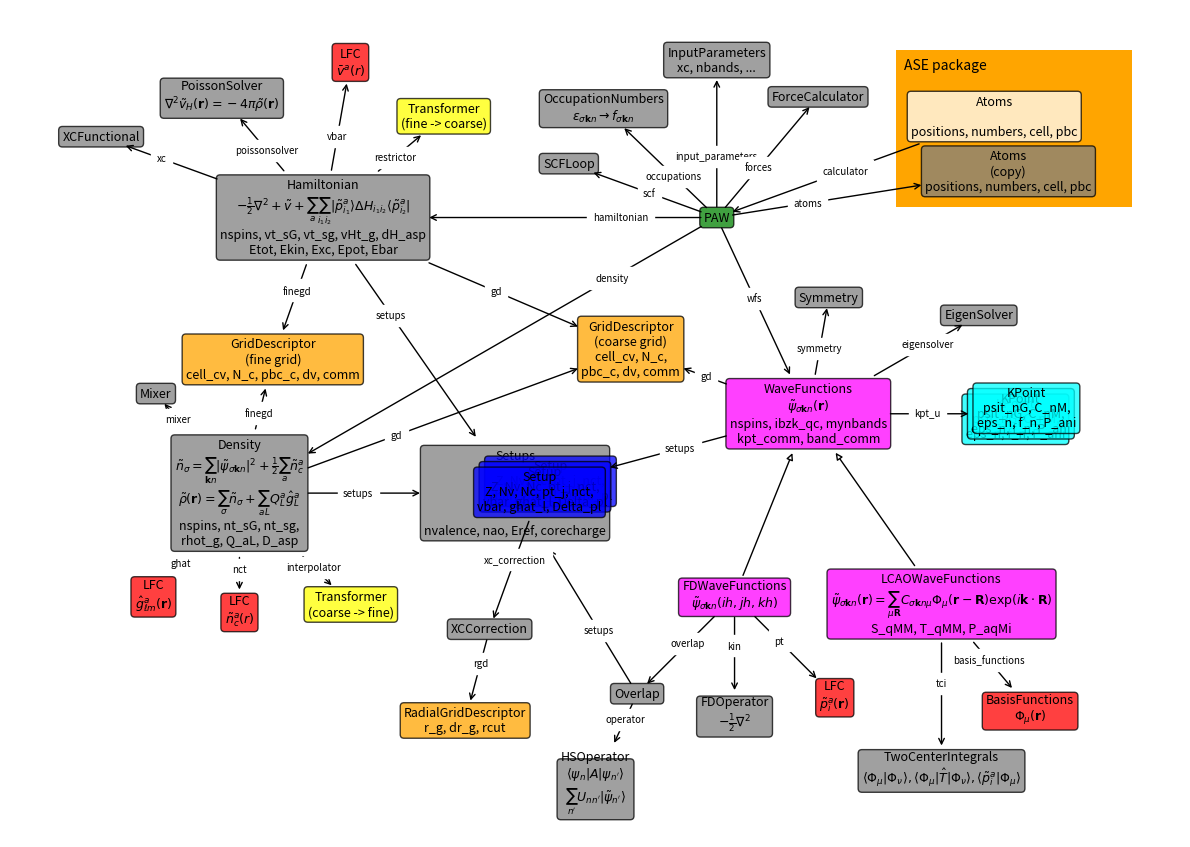

Source code (Python):
"""creates: bigpicture.svg bigpicture.png"""

import os
from math import pi, cos, sin

import numpy as np
import matplotlib
#matplotlib.use('Agg')
import matplotlib.patches as mpatches
import matplotlib.pyplot as plt


class Box:
    def __init__(self, name, description=(), attributes=(), color='grey'):
        self.name = name
        if isinstance(description, str):
            description = [description]
        self.description = description
        self.attributes = attributes
        self.color = color

        self.owns = []
        self.position = None
            
    def set_position(self, position):
        self.position = np.asarray(position)

    def has(self, other, name, angle=None, distance=None, x=0.4, style='<-'):
        self.owns.append((other, name, x, style))
        if angle is not None:
            angle *= pi / 180
            other.set_position(self.position +
                               [cos(angle) * distance, sin(angle) * distance])


def cut(size, dir):
    if abs(size[0] * dir[1]) < abs(size[1] * dir[0]):
        x = min(max(-size[0] / 2, dir[0]), size[0] / 2)
        y = x * dir[1] / dir[0]
    else:
        y = min(max(-size[1] / 2, dir[1]), size[1] / 2)
        x = y * dir[0] / dir[1]
    return x, y


class MPL:
    def __init__(self, boxes):
        self.boxes = boxes

    def plot(self):
        a4 = 100 * np.array([2**-1.75, 2**-2.25])
        inch = 2.54
        
        self.fig = plt.figure(1, a4 / inch)
        self.ax = ax = self.fig.add_axes([0, 0, 1, 1], frameon=False)
        ax.set_xlim(0, a4[0])
        ax.set_ylim(0, a4[1])
        ax.xaxis.set_visible(False)
        ax.yaxis.set_visible(False)

        ax.add_patch(mpatches.Rectangle((22.5, 16), 6, 4, fc='orange'))
        ax.text(22.7, 19.5, 'ASE package')

        for b in boxes:
            x, y = b.position

            text = b.name
            for txt in b.description:
                text += '\n' + txt
            for txt in b.attributes:
                text += '\n' + txt

            b.text = ax.text(x, y,
                             text,
                             fontsize=9,
                             ha='center',
                             va='center',
                             bbox=dict(boxstyle='round',
                                       facecolor=b.color,
                                       alpha=0.75))

        self.fig.canvas.mpl_connect('draw_event', self.on_draw)
        plt.savefig('bigpicture.png', dpi=50)
        plt.savefig('bigpicture.svg')
        os.system('cp bigpicture.svg ../_build')

    def on_draw(self, event):
        for b in self.boxes:
            bbox = b.text.get_window_extent()
            t = b.text.get_transform()
            b.size = t.inverted().transform(bbox.size)
        
        for b in self.boxes:
            for other, name, s, style in b.owns:
                d = other.position - b.position
                p1 = b.position + cut(b.size, d)
                p2 = other.position + cut(other.size, -d)
                if style == '-|>':
                    arrowprops = dict(arrowstyle=style, fc='white')
                else:
                    arrowprops = dict(arrowstyle=style)

                self.ax.annotate('', p1, p2,
                                 arrowprops=arrowprops)
                if name:
                    p = (1 - s) * p1 + s * p2
                    self.ax.text(p[0], p[1], name, fontsize=7,
                                 ha='center', va='center',
                                 bbox=dict(facecolor='white', ec='white'))

        self.fig.canvas.callbacks.callbacks[event.name] = {}
        self.fig.canvas.draw()
        return False


boxes = []

def box(*args, **kwargs):
    b = Box(*args, **kwargs)
    boxes.append(b)
    return b

atoms = box('Atoms', [''], ['positions, numbers, cell, pbc'],
            color='white')
paw = box('PAW', [], [], 'green')
scf = box('SCFLoop', [])
density = box('Density', 
              [r'$\tilde{n}_\sigma = \sum_{\mathbf{k}n}' +
               r'|\tilde{\psi}_{\sigma\mathbf{k}n}|^2' +
               r'+\frac{1}{2}\sum_a \tilde{n}_c^a$',
               r'$\tilde{\rho}(\mathbf{r}) = ' +
               r'\sum_\sigma\tilde{n}_\sigma + \sum_{aL}Q_L^a \hat{g}_L^a$'],
              ['nspins, nt_sG, nt_sg,', 'rhot_g, Q_aL, D_asp'])
mixer = box('Mixer')#, color='blue')
hamiltonian = box('Hamiltonian',
                  [r'$-\frac{1}{2}\nabla^2 + \tilde{v} + ' +
                   r'\sum_a \sum_{i_1i_2} |\tilde{p}_{i_1}^a \rangle ' +
                   r'\Delta H_{i_1i_2} \langle \tilde{p}_{i_2}^a|$'],
                  ['nspins, vt_sG, vt_sg, vHt_g, dH_asp',
                   'Etot, Ekin, Exc, Epot, Ebar'])
wfs = box('WaveFunctions',
          [r'$\tilde{\psi}_{\sigma\mathbf{k}n}(\mathbf{r})$'],
          ['nspins, ibzk_qc, mynbands',
           'kpt_comm, band_comm'], color='magenta')
gd = box('GridDescriptor', ['(coarse grid)'],
         ['cell_cv, N_c,', 'pbc_c, dv, comm'], 'orange')
finegd = box('GridDescriptor', '(fine grid)',
         ['cell_cv, N_c, pbc_c, dv, comm'], 'orange')
rgd = box('RadialGridDescriptor', [], ['r_g, dr_g, rcut'], color='orange')
setups = box('Setups', ['', '', '', ''], ['nvalence, nao, Eref, corecharge'])
xccorrection = box('XCCorrection')
nct = box('LFC', r'$\tilde{n}_c^a(r)$', [], 'red')
vbar = box('LFC', r'$\bar{v}^a(r)$', [], 'red')
ghat = box('LFC', r'$\hat{g}_{\ell m}^a(\mathbf{r})$', [], 'red')
fd = box('FDWaveFunctions',
         r"""$\tilde{\psi}_{\sigma\mathbf{k}n}(ih,jh,kh)$""",
         [], 'magenta')
pt = box('LFC', r'$\tilde{p}_i^a(\mathbf{r})$', [], 'red')
lcao = box('LCAOWaveFunctions',
           r"$\tilde{\psi}_{\sigma\mathbf{k}n}(\mathbf{r})=\sum_{\mu\mathbf{R}} C_{\sigma\mathbf{k}n\mu} \Phi_\mu(\mathbf{r} - \mathbf{R}) \exp(i\mathbf{k}\cdot\mathbf{R})$",
           ['S_qMM, T_qMM, P_aqMi'], 'magenta')
atoms0 = box('Atoms', '(copy)', ['positions, numbers, cell, pbc'],
             color='grey')
parameters = box('InputParameters', [], ['xc, nbands, ...'])
forces = box('ForceCalculator')
occupations = box(
    'OccupationNumbers',
    r'$\epsilon_{\sigma\mathbf{k}n} \rightarrow f_{\sigma\mathbf{k}n}$')
poisson = box('PoissonSolver',
              r'$\nabla^2 \tilde{v}_H(\mathbf{r}) = -4\pi \tilde{\rho}(\mathbf{r})$')
eigensolver = box('EigenSolver')
symmetry = box('Symmetry')
restrictor = box('Transformer', '(fine -> coarse)',
                 color='yellow')
interpolator = box('Transformer', '(coarse -> fine)',
                   color='yellow')
xc = box('XCFunctional')
kin = box('FDOperator', r'$-\frac{1}{2}\nabla^2$')
hsoperator = box('HSOperator',
                 [r"$\langle \psi_n | A | \psi_{n'} \rangle$",
                  r"$\sum_{n'}U_{nn'}|\tilde{\psi}_{n'}\rangle$"])
                 
overlap = box('Overlap')
basisfunctions = box('BasisFunctions', r'$\Phi_\mu(\mathbf{r})$',
                     color='red')
tci = box('TwoCenterIntegrals',
          r'$\langle\Phi_\mu|\Phi_\nu\rangle,'
          r'\langle\Phi_\mu|\hat{T}|\Phi_\nu\rangle,'
          r'\langle\tilde{p}^a_i|\Phi_\mu\rangle$')

atoms.set_position((25, 18.3))
atoms.has(paw, 'calculator', -160, 7.5)
paw.has(scf, 'scf', 160, 4, x=0.48)
paw.has(density, 'density', -150, 14, 0.23)
paw.has(hamiltonian, 'hamiltonian', 180, 10, 0.3)
paw.has(wfs, 'wfs', -65, 5.5, x=0.48)
paw.has(atoms0, 'atoms', 9, 7.5)
paw.has(parameters, 'input_parameters', 90, 4)
paw.has(forces, 'forces', 50, 4)
paw.has(occupations, 'occupations', 136, 4)
density.has(mixer, 'mixer', 130, 3.3)
density.has(gd, 'gd', x=0.33)
density.has(finegd, 'finegd', 76, 3.5)
density.has(setups, 'setups', 0, 7, 0.45)
density.has(nct, 'nct', -90, 3)
density.has(ghat, 'ghat', -130, 3.4)
density.has(interpolator, 'interpolator', -45, 4)
hamiltonian.has(restrictor, 'restrictor', 40, 4)
hamiltonian.has(xc, 'xc', 160, 6, x=0.6)
hamiltonian.has(vbar, 'vbar', 80, 4)
hamiltonian.has(setups, 'setups', x=0.3)
hamiltonian.has(gd, 'gd', x=0.45)
hamiltonian.has(finegd, 'finegd')
hamiltonian.has(poisson, 'poissonsolver', 130, 4)
wfs.has(gd, 'gd', 160, 4.8, x=0.48)
wfs.has(setups, 'setups', x=0.4)
wfs.has(lcao, None, -55, 5.9, style='-|>')
wfs.has(fd, None, -112, 5.0, style='-|>')
wfs.has(eigensolver, 'eigensolver', 30, 5, x=0.6)
wfs.has(symmetry, 'symmetry', 80, 3)
fd.has(pt, 'pt', -45, 3.6)
fd.has(kin, 'kin', -90, 3)
fd.has(overlap, 'overlap', -135, 3.5)
lcao.has(basisfunctions, 'basis_functions', -50, 3.5)
lcao.has(tci, 'tci', -90, 4.2)
overlap.has(setups, 'setups', x=0.4)
overlap.has(hsoperator, 'operator', -115, 2.5, x=0.41)

for i in range(3):
    setup = box('Setup', [],
                ['Z, Nv, Nc, pt_j, nct,', 'vbar, ghat_l, Delta_pl'],
                'blue')
    setup.set_position(setups.position +
                       (0.9 - i * 0.14, 0.3 - i * 0.14))
setup.has(xccorrection, 'xc_correction', -110, 3.7)
xccorrection.has(rgd, 'rgd', -105, 2.4, 0.4)

kpts = [box('KPoint', [], ['psit_nG, C_nM,', 'eps_n, f_n, P_ani'],
            color='cyan') for i in range(3)]
wfs.has(kpts[1], 'kpt_u', 0, 5.4, 0.48)
kpts[0].set_position(kpts[1].position - 0.14)
kpts[2].set_position(kpts[1].position + 0.14)

MPL(boxes).plot()
